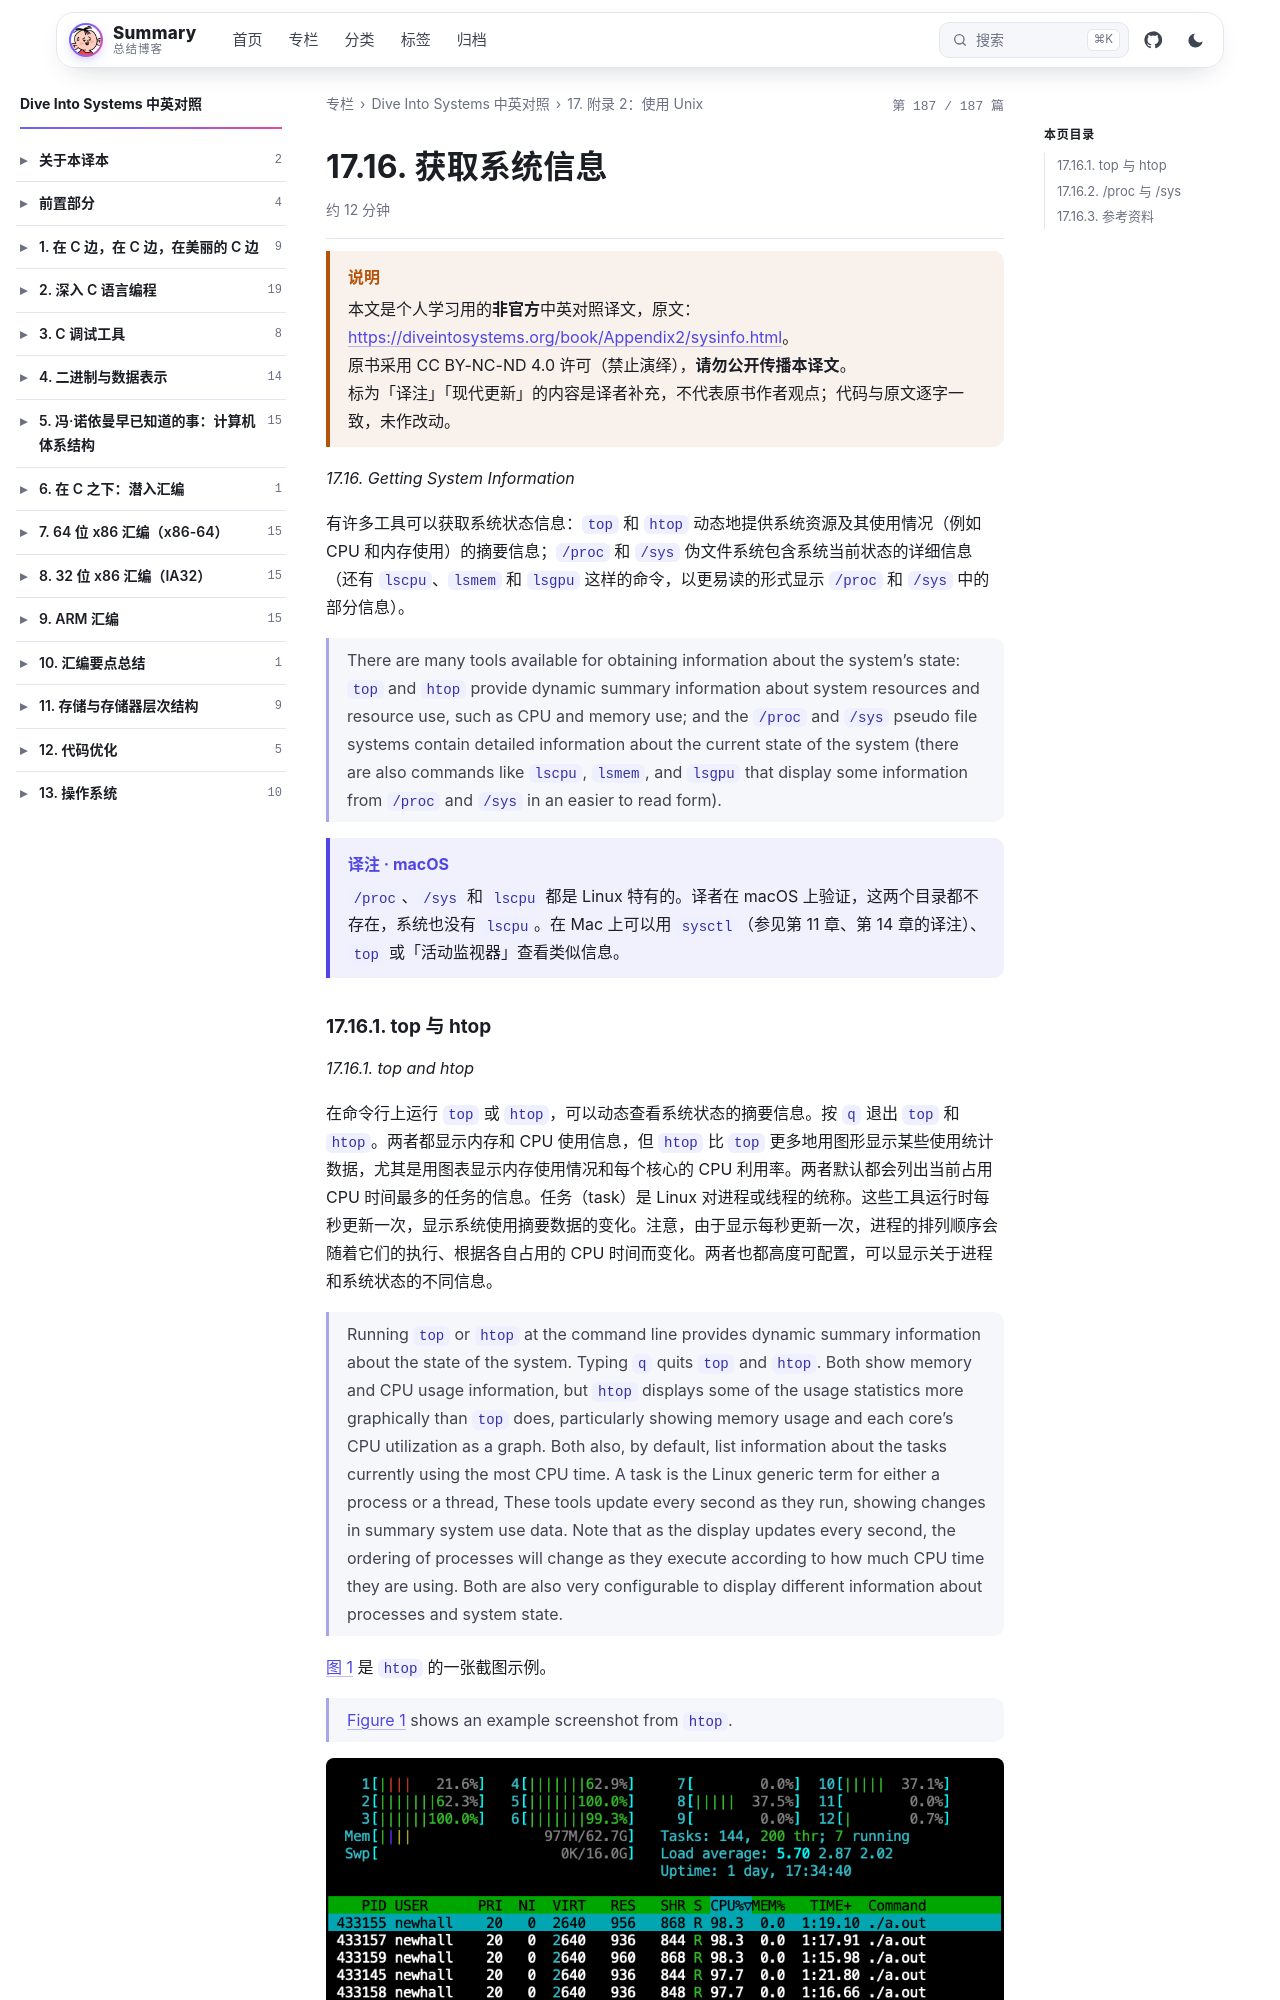

repository: wenPKtalk/wenpktalk.github.io · page: dive-into-systems/Appendix2/17.16-sysinfo.html · generator: jekyll

---
title: "17.16. 获取系统信息"
original: https://diveintosystems.org/book/Appendix2/sysinfo.html
credit: "Dive Into Systems (Suzanne J. Matthews, Tia Newhall, Kevin C. Webb)"
license: "CC BY-NC-ND 4.0 — 原书版权归作者所有"
book: dive-into-systems
chapter: Appendix2
order: 17
disableNunjucks: true
---

> [!WARNING] 说明
> 本文是个人学习用的**非官方**中英对照译文，原文：<https://diveintosystems.org/book/Appendix2/sysinfo.html>。
> 原书采用 CC BY-NC-ND 4.0 许可（禁止演绎），**请勿公开传播本译文**。
> 标为「译注」「现代更新」的内容是译者补充，不代表原书作者观点；代码与原文逐字一致，未作改动。


*17.16. Getting System Information*

有许多工具可以获取系统状态信息：`top` 和 `htop` 动态地提供系统资源及其使用情况（例如 CPU 和内存使用）的摘要信息；`/proc` 和 `/sys` 伪文件系统包含系统当前状态的详细信息（还有 `lscpu`、`lsmem` 和 `lsgpu` 这样的命令，以更易读的形式显示 `/proc` 和 `/sys` 中的部分信息）。

> There are many tools available for obtaining information about the system’s state: `top` and `htop` provide dynamic summary information about system resources and resource use, such as CPU and memory use; and the `/proc` and `/sys` pseudo file systems contain detailed information about the current state of the system (there are also commands like `lscpu`, `lsmem`, and `lsgpu` that display some information from `/proc` and `/sys` in an easier to read form).

> [!NOTE] 译注 · macOS
> `/proc`、`/sys` 和 `lscpu` 都是 Linux 特有的。译者在 macOS 上验证，这两个目录都不存在，系统也没有 `lscpu`。在 Mac 上可以用 `sysctl`（参见第 11 章、第 14 章的译注）、`top` 或「活动监视器」查看类似信息。
